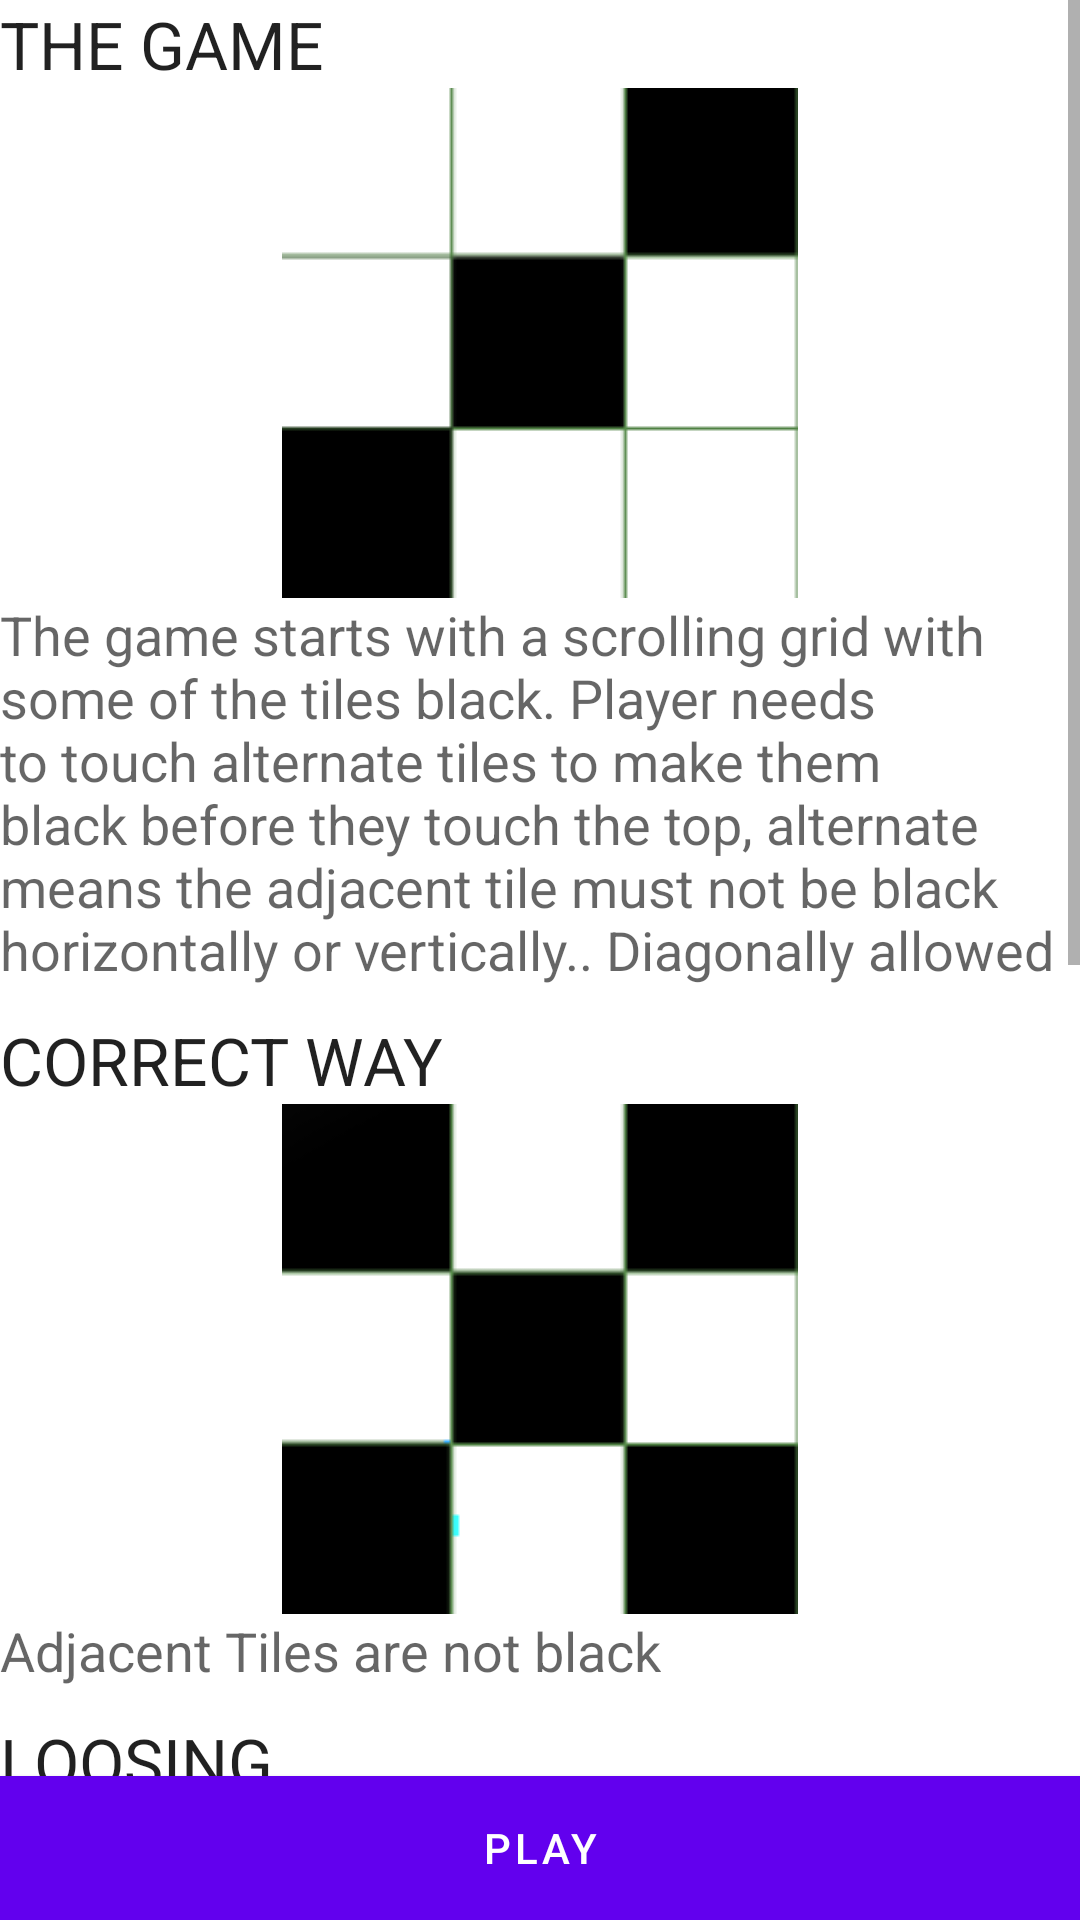

Produce the Android XML layout that renders to this screen, including the resource entries it uses.
<!-- AndroidManifest.xml: application theme AppTheme -->
<!-- res/layout/activity_how_to_play.xml -->
<?xml version="1.0" encoding="utf-8"?>
<RelativeLayout xmlns:android="http://schemas.android.com/apk/res/android"
    xmlns:tools="http://schemas.android.com/tools" android:layout_width="match_parent"
    android:layout_height="match_parent"
    tools:context="vv.game.vaibhav.tiles.HowToPlay">

    <Button
        android:layout_width="match_parent"
        android:layout_height="wrap_content"
        android:text="Play"
        android:id="@+id/play"
        android:layout_alignParentBottom="true"
        android:layout_centerHorizontal="true"
        android:background="#232323"
        android:textColor="#ffffff" />

    <ScrollView
        android:layout_width="fill_parent"
        android:layout_height="fill_parent"
        android:id="@+id/scrollView3"
        android:layout_alignParentTop="true"
        android:layout_alignParentLeft="true"
        android:layout_alignParentStart="true"
        android:layout_above="@+id/play" >

        <LinearLayout
            android:orientation="vertical"
            android:layout_width="match_parent"
            android:layout_height="match_parent"
            android:layout_alignParentTop="true"
            android:layout_alignParentLeft="true"
            android:layout_alignParentStart="true">

            <TextView
                android:layout_width="wrap_content"
                android:layout_height="wrap_content"
                android:textAppearance="?android:attr/textAppearanceLarge"
                android:text="THE GAME"
                android:id="@+id/aim" />

            <ImageView
                android:layout_width="wrap_content"
                android:layout_height="wrap_content"
                android:id="@+id/gameImage"
                android:src="@drawable/start"
                android:layout_gravity="center_horizontal" />

            <TextView
                android:layout_width="wrap_content"
                android:layout_height="wrap_content"
                android:textAppearance="?android:attr/textAppearanceMedium"
                android:text="The game starts with a scrolling grid with some of the tiles black. Player needs to touch alternate tiles to make them black before they touch the top, alternate means the adjacent tile must not be black horizontally or vertically.. Diagonally allowed"
                android:id="@+id/aimDetail"
                android:layout_alignTop="@+id/scrollView3"
                android:layout_alignParentLeft="true"
                android:layout_alignParentStart="true"/>

            <TextView
                android:layout_width="wrap_content"
                android:layout_height="wrap_content"
                android:textAppearance="?android:attr/textAppearanceLarge"
                android:text="CORRECT WAY"
                android:id="@+id/win"
                android:layout_marginTop="10dp" />

            <ImageView
                android:layout_width="wrap_content"
                android:layout_height="wrap_content"
                android:id="@+id/winImage"
                android:layout_gravity="center_horizontal"
                android:src="@drawable/win" />

            <TextView
                android:layout_width="wrap_content"
                android:layout_height="wrap_content"
                android:textAppearance="?android:attr/textAppearanceMedium"
                android:text="Adjacent Tiles are not black"
                android:id="@+id/winDetail"
                android:layout_alignTop="@+id/scrollView3"
                android:layout_alignParentLeft="true"
                android:layout_alignParentStart="true"/>

            <TextView
                android:layout_width="wrap_content"
                android:layout_height="wrap_content"
                android:textAppearance="?android:attr/textAppearanceLarge"
                android:text="LOOSING"
                android:id="@+id/loose"
                android:layout_marginTop="10dp" />

            <ImageView
                android:layout_width="wrap_content"
                android:layout_height="wrap_content"
                android:id="@+id/looseImage"
                android:layout_gravity="center_horizontal"
                android:src="@drawable/loose" />

            <TextView
                android:layout_width="wrap_content"
                android:layout_height="wrap_content"
                android:textAppearance="?android:attr/textAppearanceMedium"
                android:text="Player looses if he touches any tile that has black neighbours or if he misses any tile"
                android:id="@+id/looseDetail"
                android:layout_alignTop="@+id/scrollView3"
                android:layout_alignParentLeft="true"
                android:layout_alignParentStart="true"/>

            <TextView
                android:layout_width="wrap_content"
                android:layout_height="wrap_content"
                android:textAppearance="?android:attr/textAppearanceLarge"
                android:text="SCORES"
                android:id="@+id/score"
                android:layout_marginTop="10dp" />

            <TextView
                android:layout_width="wrap_content"
                android:layout_height="wrap_content"
                android:textAppearance="?android:attr/textAppearanceMedium"
                android:text="The score is the number of tiles touched before you touch any wrong tile or you miss any"
                android:id="@+id/scoresDetail"
                android:layout_alignTop="@+id/scrollView3"
                android:layout_alignParentLeft="true"
                android:layout_alignParentStart="true"/>

            <TextView
                android:layout_width="wrap_content"
                android:layout_height="wrap_content"
                android:textAppearance="?android:attr/textAppearanceLarge"
                android:text="TIPS"
                android:id="@+id/tips"
                android:layout_marginTop="10dp" />

            <TextView
                android:layout_width="wrap_content"
                android:layout_height="wrap_content"
                android:textAppearance="?android:attr/textAppearanceMedium"
                android:text="There can be one or more ways in which you can continue with the game.. scratch your mind and select the one with which you get maximum black tiles.. get the maximum score :D"
                android:id="@+id/tipsDetail"
                android:layout_alignTop="@+id/scrollView3"
                android:layout_alignParentLeft="true"
                android:layout_alignParentStart="true"
                android:layout_marginBottom="20dp" />
        </LinearLayout>
    </ScrollView>

</RelativeLayout>
<!-- resources referenced by this layout -->
<resources>
  <!-- drawable loose: png bitmap (drawable, 3526 bytes) -->
  <!-- drawable start: png bitmap (drawable, 3408 bytes) -->
  <!-- drawable win: png bitmap (drawable, 3528 bytes) -->
</resources>
